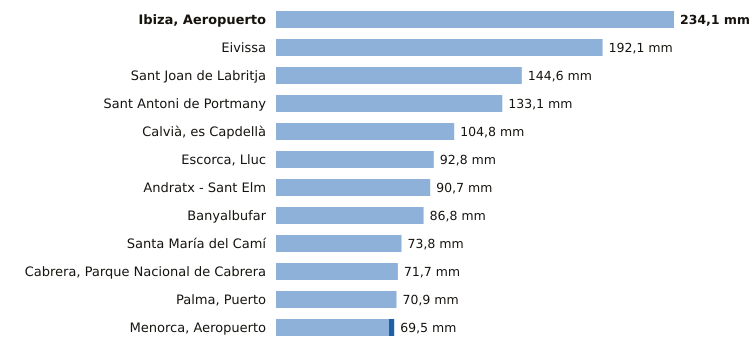

The table this chart was drawn from, first rows:
estacion, provincia, indicativo, mm_6_dias_anteriores, mm_hoy, mm_7_dias, horas_de_hoy
Ibiza, Aeropuerto, Illes Balears, B954, 234.1, 0.0, 234.1, 17
Eivissa, Illes Balears, B957, 192.1, 0.0, 192.1, 17
Sant Joan de Labritja, Illes Balears, B908X, 144.6, 0.0, 144.6, 15
Sant Antoni de Portmany, Illes Balears, B925, 133.1, 0.0, 133.1, 17
Calvià, es Capdellà, Illes Balears, B158X, 104.8, 0.0, 104.8, 16
Escorca, Lluc, Illes Balears, B013X, 92.8, 0.0, 92.8, 17
Andratx - Sant Elm, Illes Balears, B103B, 90.7, 0.0, 90.7, 17
Banyalbufar, Illes Balears, B087X, 86.8, 0.0, 86.8, 16
Santa María del Camí, Illes Balears, B656A, 73.8, 0.0, 73.8, 17
Cabrera, Parque Nacional de Cabrera, Illes Balears, B398A, 71.7, 0.0, 71.7, 17
Palma, Puerto, Illes Balears, B228, 70.9, 0.0, 70.9, 17
Menorca, Aeropuerto, Illes Balears, B893, 66.4, 3.1, 69.5, 17
